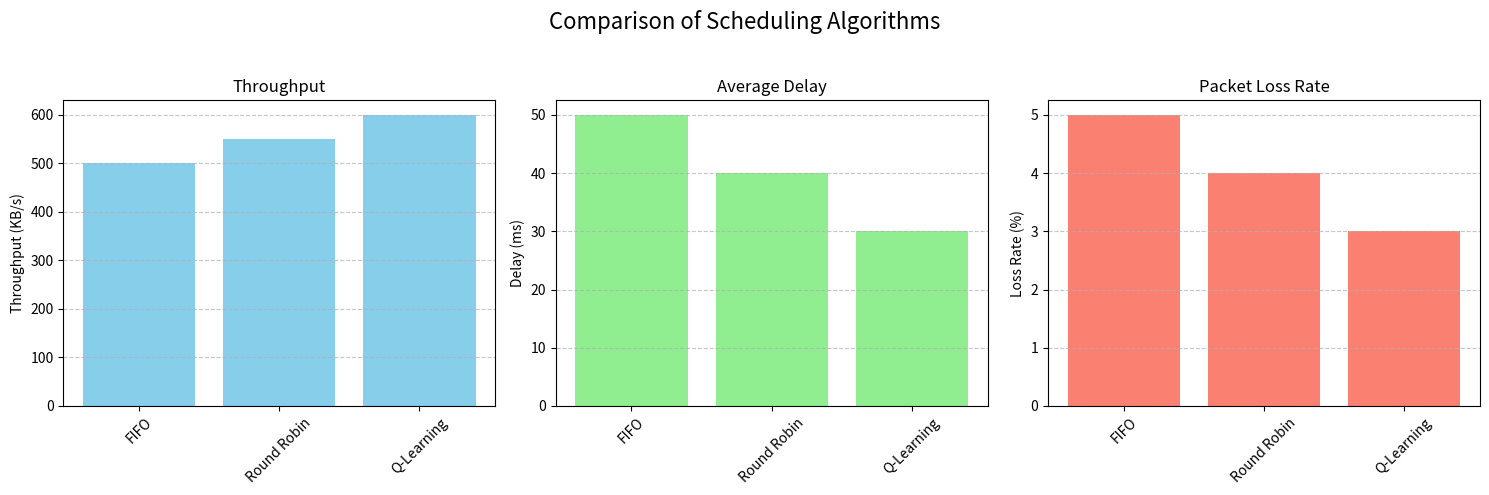
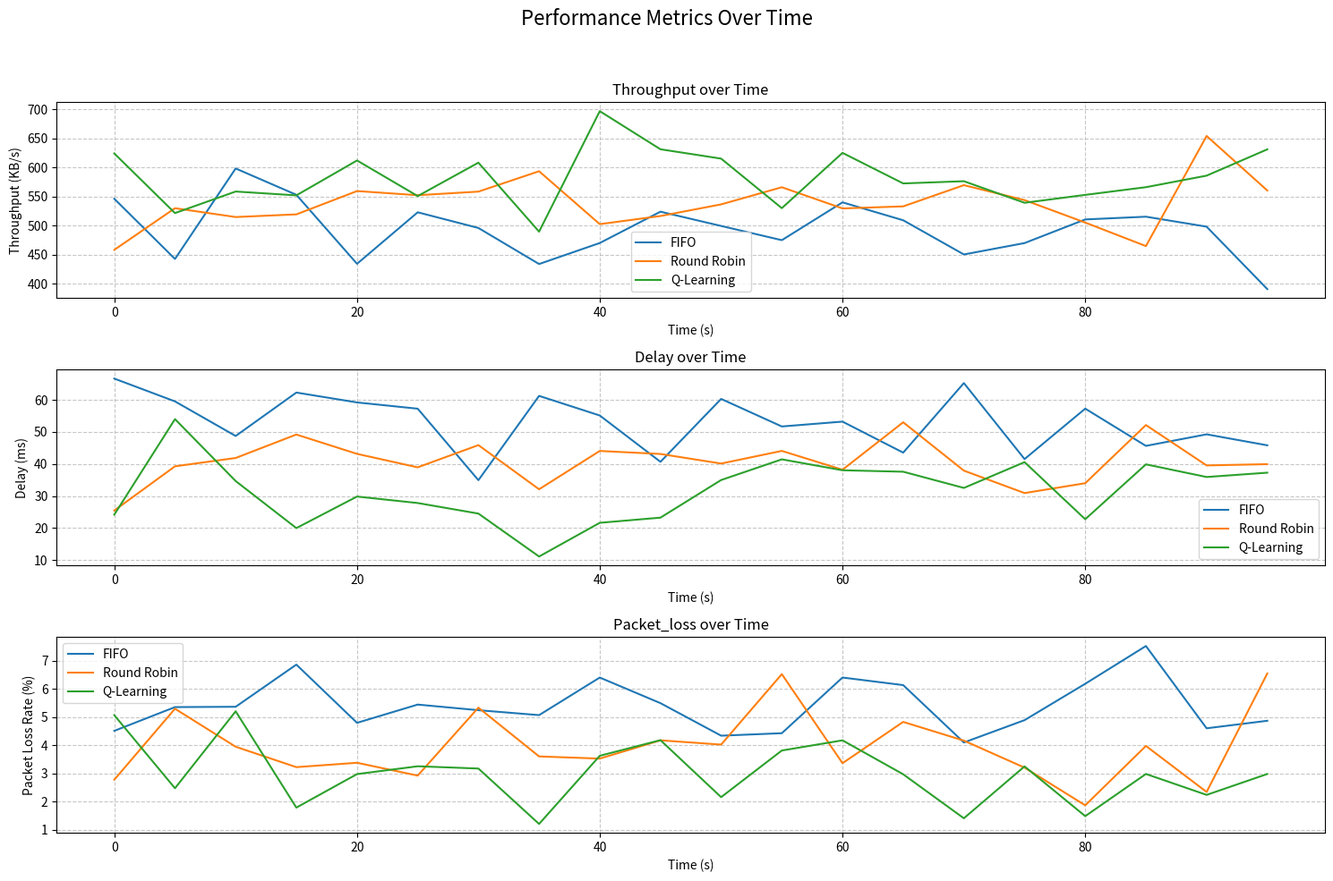
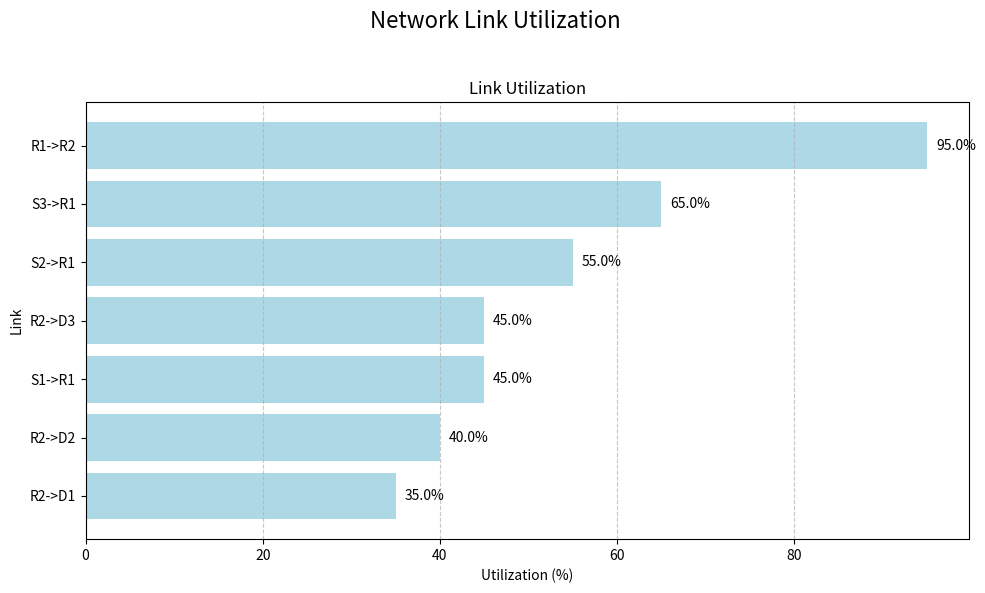

Recreate these plots in Python, in order.
import matplotlib.pyplot as plt
import numpy as np
import json
import os


def plot_metrics_comparison(metrics_data, title, filename):
    """
    Plot comparison of metrics across different scenarios

    Args:
        metrics_data: Dictionary with scenario names as keys and metrics as values
        title: Title for the plot
        filename: Filename to save the plot
    """
    scenarios = list(metrics_data.keys())

    # Extract metrics
    throughputs = [metrics_data[s]["throughput"] / 1000 for s in scenarios]  # KB/s
    delays = [metrics_data[s]["average_delay"] * 1000 for s in scenarios]  # ms
    loss_rates = [metrics_data[s]["packet_loss_rate"] * 100 for s in scenarios]  # %

    # Create figure
    plt.figure(figsize=(15, 5))

    # Throughput subplot
    plt.subplot(1, 3, 1)
    plt.bar(scenarios, throughputs, color="skyblue")
    plt.title("Throughput")
    plt.ylabel("Throughput (KB/s)")
    plt.xticks(rotation=45)
    plt.grid(axis="y", linestyle="--", alpha=0.7)

    # Delay subplot
    plt.subplot(1, 3, 2)
    plt.bar(scenarios, delays, color="lightgreen")
    plt.title("Average Delay")
    plt.ylabel("Delay (ms)")
    plt.xticks(rotation=45)
    plt.grid(axis="y", linestyle="--", alpha=0.7)

    # Packet loss subplot
    plt.subplot(1, 3, 3)
    plt.bar(scenarios, loss_rates, color="salmon")
    plt.title("Packet Loss Rate")
    plt.ylabel("Loss Rate (%)")
    plt.xticks(rotation=45)
    plt.grid(axis="y", linestyle="--", alpha=0.7)

    # Add overall title
    plt.suptitle(title, fontsize=16)
    plt.tight_layout(rect=[0, 0, 1, 0.95])

    # Save figure
    plt.savefig(filename)
    plt.close()


def plot_time_series(time_series_data, title, filename):
    """
    Plot time series data

    Args:
        time_series_data: Dictionary with scenario names as keys and time series data as values
        title: Title for the plot
        filename: Filename to save the plot
    """
    scenarios = list(time_series_data.keys())
    metrics = ["throughput", "delay", "packet_loss"]

    # Create figure
    plt.figure(figsize=(15, 10))

    for i, metric in enumerate(metrics):
        plt.subplot(3, 1, i + 1)

        for scenario in scenarios:
            times = time_series_data[scenario]["times"]
            values = time_series_data[scenario][metric]
            plt.plot(times, values, label=scenario)

        plt.title(f"{metric.capitalize()} over Time")
        plt.xlabel("Time (s)")

        if metric == "throughput":
            plt.ylabel("Throughput (KB/s)")
        elif metric == "delay":
            plt.ylabel("Delay (ms)")
        else:
            plt.ylabel("Packet Loss Rate (%)")

        plt.grid(linestyle="--", alpha=0.7)
        plt.legend()

    # Add overall title
    plt.suptitle(title, fontsize=16)
    plt.tight_layout(rect=[0, 0, 1, 0.95])

    # Save figure
    plt.savefig(filename)
    plt.close()


def plot_network_utilization(utilization_data, title, filename):
    """
    Plot network link utilization

    Args:
        utilization_data: Dictionary with link names as keys and utilization values as values
        title: Title for the plot
        filename: Filename to save the plot
    """
    links = list(utilization_data.keys())
    utilizations = [
        utilization_data[link] * 100 for link in links
    ]  # Convert to percentage

    # Sort by utilization
    sorted_indices = np.argsort(utilizations)
    links = [links[i] for i in sorted_indices]
    utilizations = [utilizations[i] for i in sorted_indices]

    # Create figure
    plt.figure(figsize=(10, 6))

    # Horizontal bar chart
    plt.barh(links, utilizations, color="lightblue")
    plt.title("Link Utilization")
    plt.xlabel("Utilization (%)")
    plt.ylabel("Link")
    plt.grid(axis="x", linestyle="--", alpha=0.7)

    # Add values to bars
    for i, v in enumerate(utilizations):
        plt.text(v + 1, i, f"{v:.1f}%", va="center")

    # Add overall title
    plt.suptitle(title, fontsize=16)
    plt.tight_layout(rect=[0, 0, 1, 0.95])

    # Save figure
    plt.savefig(filename)
    plt.close()


def generate_sample_data():
    """Generate sample data for visualization"""
    # Sample metrics data for different schedulers
    scheduler_metrics = {
        "FIFO": {
            "throughput": 500000,  # 500 KB/s
            "average_delay": 0.05,  # 50 ms
            "packet_loss_rate": 0.05,  # 5%
        },
        "Round Robin": {
            "throughput": 550000,  # 550 KB/s
            "average_delay": 0.04,  # 40 ms
            "packet_loss_rate": 0.04,  # 4%
        },
        "Q-Learning": {
            "throughput": 600000,  # 600 KB/s
            "average_delay": 0.03,  # 30 ms
            "packet_loss_rate": 0.03,  # 3%
        },
    }

    # Sample time series data
    time_series = {
        "FIFO": {
            "times": list(range(0, 100, 5)),
            "throughput": [500 + np.random.normal(0, 50) for _ in range(20)],
            "delay": [50 + np.random.normal(0, 10) for _ in range(20)],
            "packet_loss": [5 + np.random.normal(0, 1) for _ in range(20)],
        },
        "Round Robin": {
            "times": list(range(0, 100, 5)),
            "throughput": [550 + np.random.normal(0, 50) for _ in range(20)],
            "delay": [40 + np.random.normal(0, 10) for _ in range(20)],
            "packet_loss": [4 + np.random.normal(0, 1) for _ in range(20)],
        },
        "Q-Learning": {
            "times": list(range(0, 100, 5)),
            "throughput": [600 + np.random.normal(0, 50) for _ in range(20)],
            "delay": [30 + np.random.normal(0, 10) for _ in range(20)],
            "packet_loss": [3 + np.random.normal(0, 1) for _ in range(20)],
        },
    }

    # Sample link utilization data
    link_utilization = {
        "S1->R1": 0.45,
        "S2->R1": 0.55,
        "S3->R1": 0.65,
        "R1->R2": 0.95,  # Bottleneck link
        "R2->D1": 0.35,
        "R2->D2": 0.40,
        "R2->D3": 0.45,
    }

    return scheduler_metrics, time_series, link_utilization


def save_results_to_json(data, filename):
    """Save results to a JSON file"""
    # Convert tuples in keys to strings
    if isinstance(data, dict):
        new_data = {}
        for k, v in data.items():
            if isinstance(k, tuple):
                new_key = f"{k[0]}->{k[1]}"
            else:
                new_key = k

            if isinstance(v, dict):
                new_data[new_key] = save_results_to_json(v, None)
            else:
                new_data[new_key] = v
        data = new_data

    if filename:
        with open(filename, "w") as f:
            json.dump(data, f, indent=4)

    return data


def load_results_from_json(filename):
    """Load results from a JSON file"""
    with open(filename, "r") as f:
        data = json.load(f)
    return data


def visualize_simulation_results(results_dir="results"):
    """
    Visualize simulation results from JSON files

    Args:
        results_dir: Directory containing result JSON files
    """
    # Create results directory if it doesn't exist
    os.makedirs(results_dir, exist_ok=True)

    # Generate sample data if no real data exists
    if not os.path.exists(f"{results_dir}/scheduler_metrics.json"):
        print("Generating sample data...")
        scheduler_metrics, time_series, link_utilization = generate_sample_data()

        # Save sample data
        save_results_to_json(scheduler_metrics, f"{results_dir}/scheduler_metrics.json")
        save_results_to_json(time_series, f"{results_dir}/time_series.json")
        save_results_to_json(link_utilization, f"{results_dir}/link_utilization.json")
    else:
        # Load data from JSON files
        print("Loading data from JSON files...")
        scheduler_metrics = load_results_from_json(
            f"{results_dir}/scheduler_metrics.json"
        )
        time_series = load_results_from_json(f"{results_dir}/time_series.json")
        link_utilization = load_results_from_json(
            f"{results_dir}/link_utilization.json"
        )

    # Create visualizations
    print("Creating visualizations...")

    # Scheduler comparison
    plot_metrics_comparison(
        scheduler_metrics,
        "Comparison of Scheduling Algorithms",
        f"{results_dir}/scheduler_comparison.png",
    )

    # Time series
    plot_time_series(
        time_series, "Performance Metrics Over Time", f"{results_dir}/time_series.png"
    )

    # Link utilization
    plot_network_utilization(
        link_utilization,
        "Network Link Utilization",
        f"{results_dir}/link_utilization.png",
    )

    print(f"Visualizations saved to {results_dir}/ directory")


if __name__ == "__main__":
    visualize_simulation_results()
